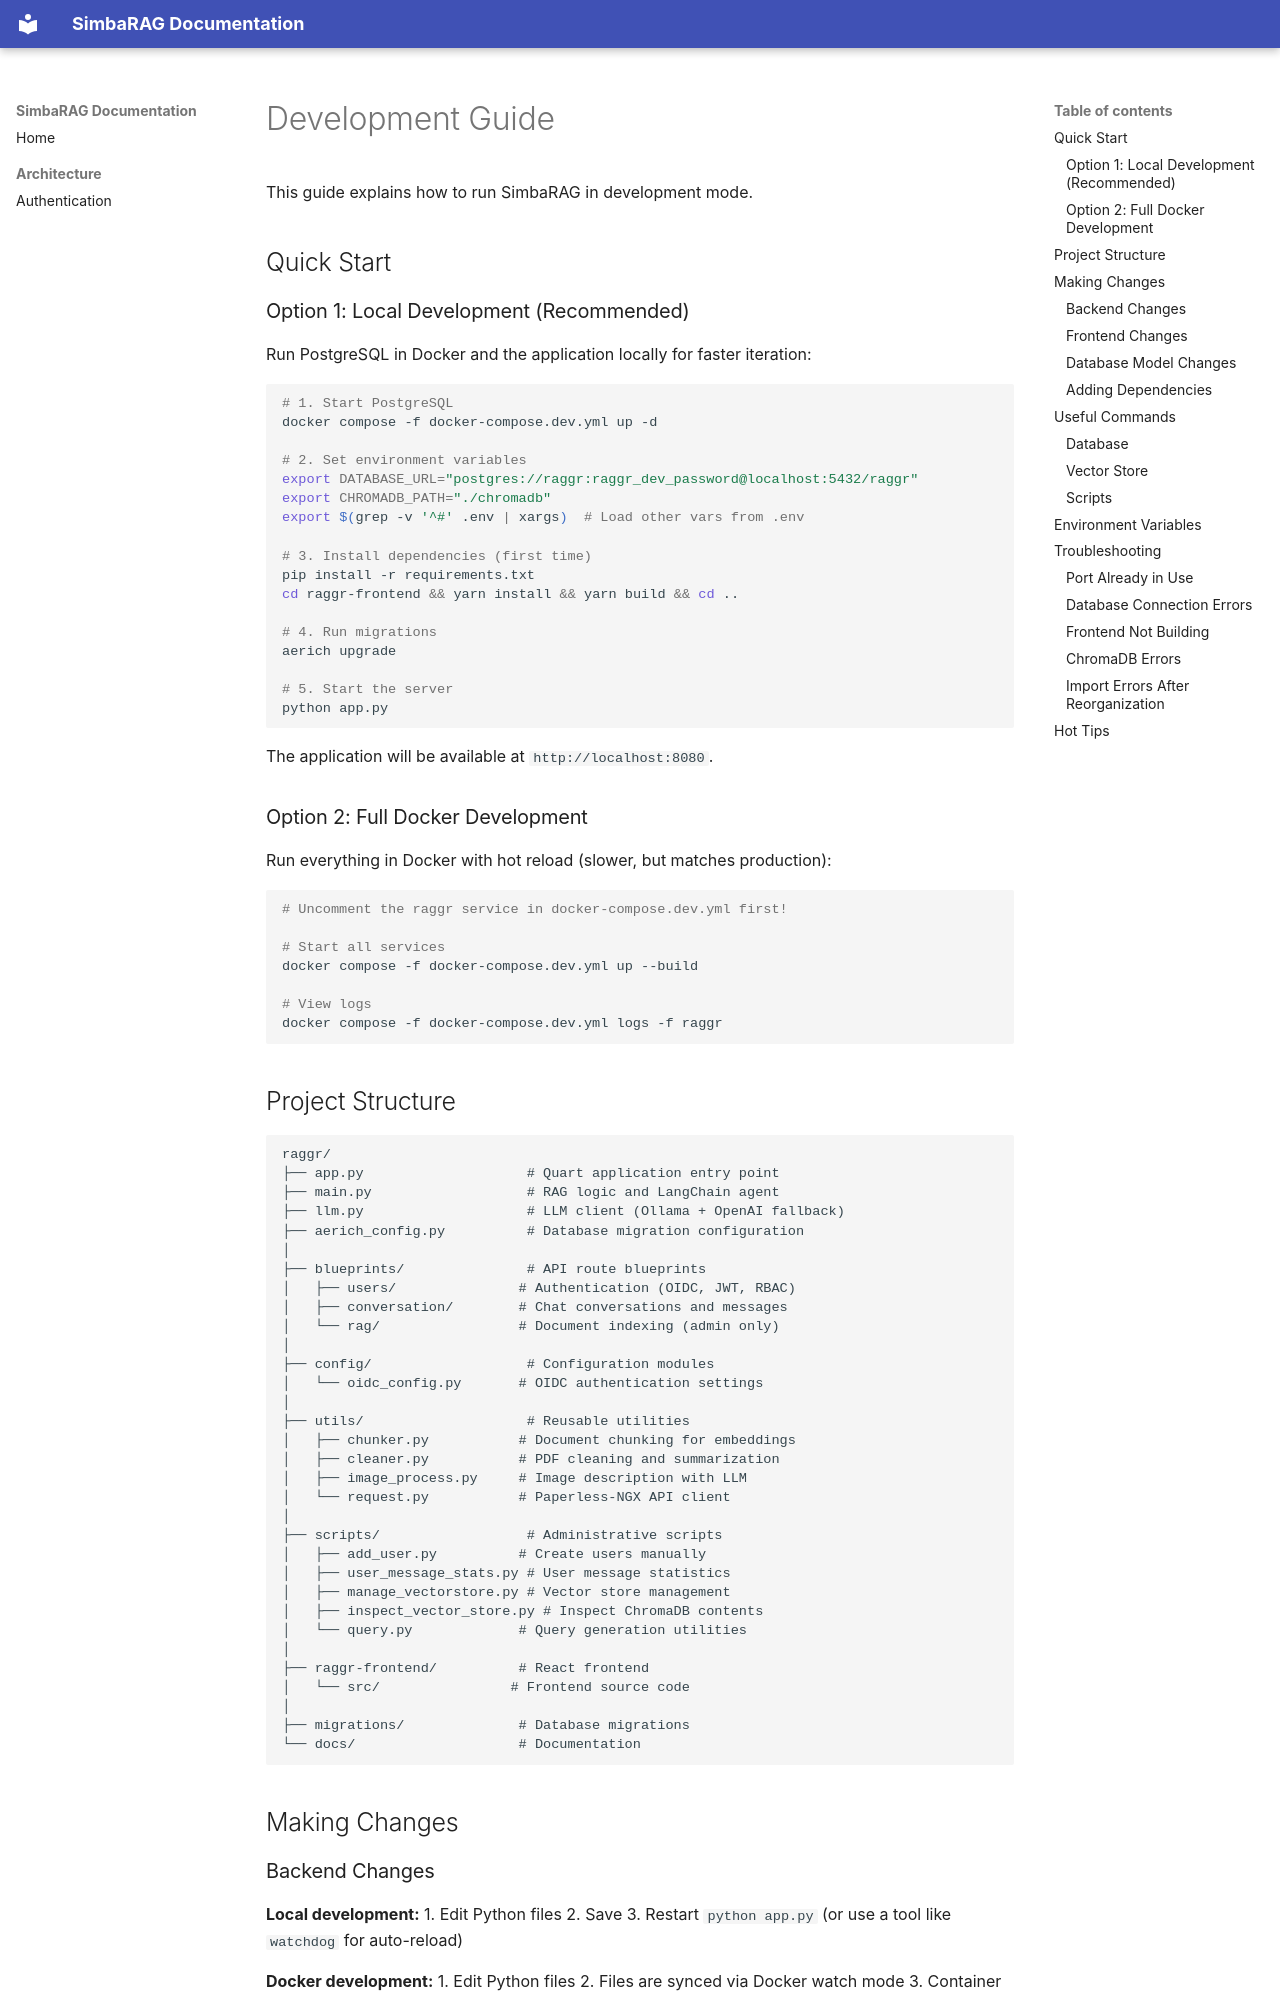

repository: fatcat2/simbarag · page: development/index.html · generator: mkdocs

# Development Guide

This guide explains how to run SimbaRAG in development mode.

## Quick Start

### Option 1: Local Development (Recommended)

Run PostgreSQL in Docker and the application locally for faster iteration:

```bash
# 1. Start PostgreSQL
docker compose -f docker-compose.dev.yml up -d

# 2. Set environment variables
export DATABASE_URL="postgres://raggr:raggr_dev_password@localhost:5432/raggr"
export CHROMADB_PATH="./chromadb"
export $(grep -v '^#' .env | xargs)  # Load other vars from .env

# 3. Install dependencies (first time)
pip install -r requirements.txt
cd raggr-frontend && yarn install && yarn build && cd ..

# 4. Run migrations
aerich upgrade

# 5. Start the server
python app.py
```

The application will be available at `http://localhost:8080`.

### Option 2: Full Docker Development

Run everything in Docker with hot reload (slower, but matches production):

```bash
# Uncomment the raggr service in docker-compose.dev.yml first!

# Start all services
docker compose -f docker-compose.dev.yml up --build

# View logs
docker compose -f docker-compose.dev.yml logs -f raggr
```
